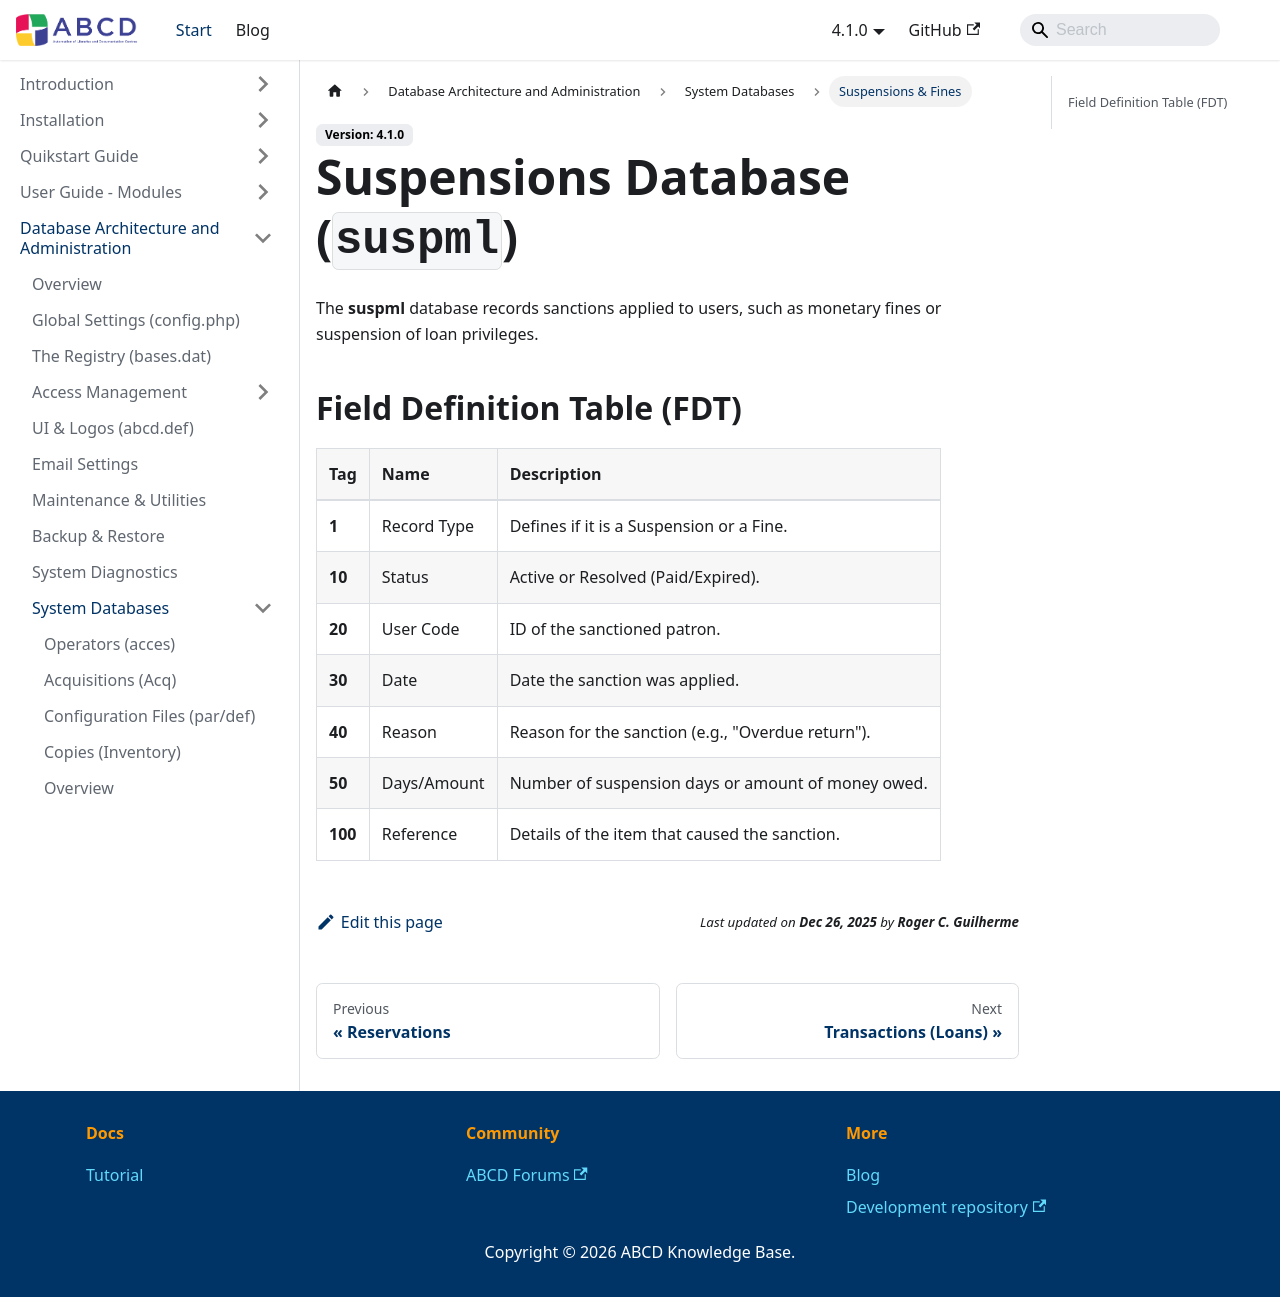

repository: ABCD-DEVCOM/ABCD-DEVCOM.github.io · page: docs/abcd-administration/system-databases/suspml.html · generator: docusaurus

---
title: Suspensions Database (suspml)
sidebar_label: Suspensions & Fines
---

# Suspensions Database (`suspml`)

The **suspml** database records sanctions applied to users, such as monetary fines or suspension of loan privileges.

## Field Definition Table (FDT)

| Tag | Name | Description |
| :-- | :--- | :--- |
| **1** | Record Type | Defines if it is a Suspension or a Fine. |
| **10** | Status | Active or Resolved (Paid/Expired). |
| **20** | User Code | ID of the sanctioned patron. |
| **30** | Date | Date the sanction was applied. |
| **40** | Reason | Reason for the sanction (e.g., "Overdue return"). |
| **50** | Days/Amount | Number of suspension days or amount of money owed. |
| **100**| Reference | Details of the item that caused the sanction. |
